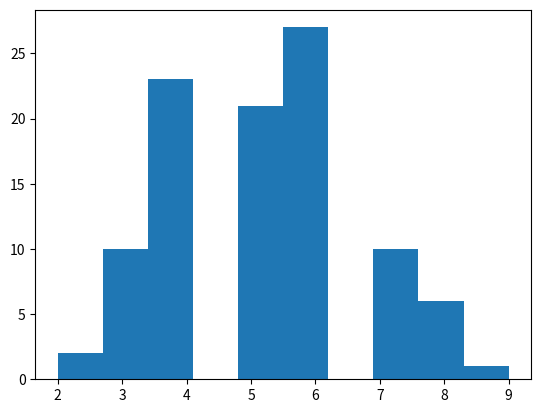

The script that saved this image:
#100 runs
import numpy as np
import matplotlib.pyplot as plt
np.random.seed(123)
final_tails =[]

for x in range(100):
    tails = [0]
    for x in range(10):
        coin = np.random.randint(0,2)
        tails.append(tails[x] + coin)
    final_tails.append(tails[-1])
print(final_tails)
plt.hist(final_tails, bins=10)
plt.show()